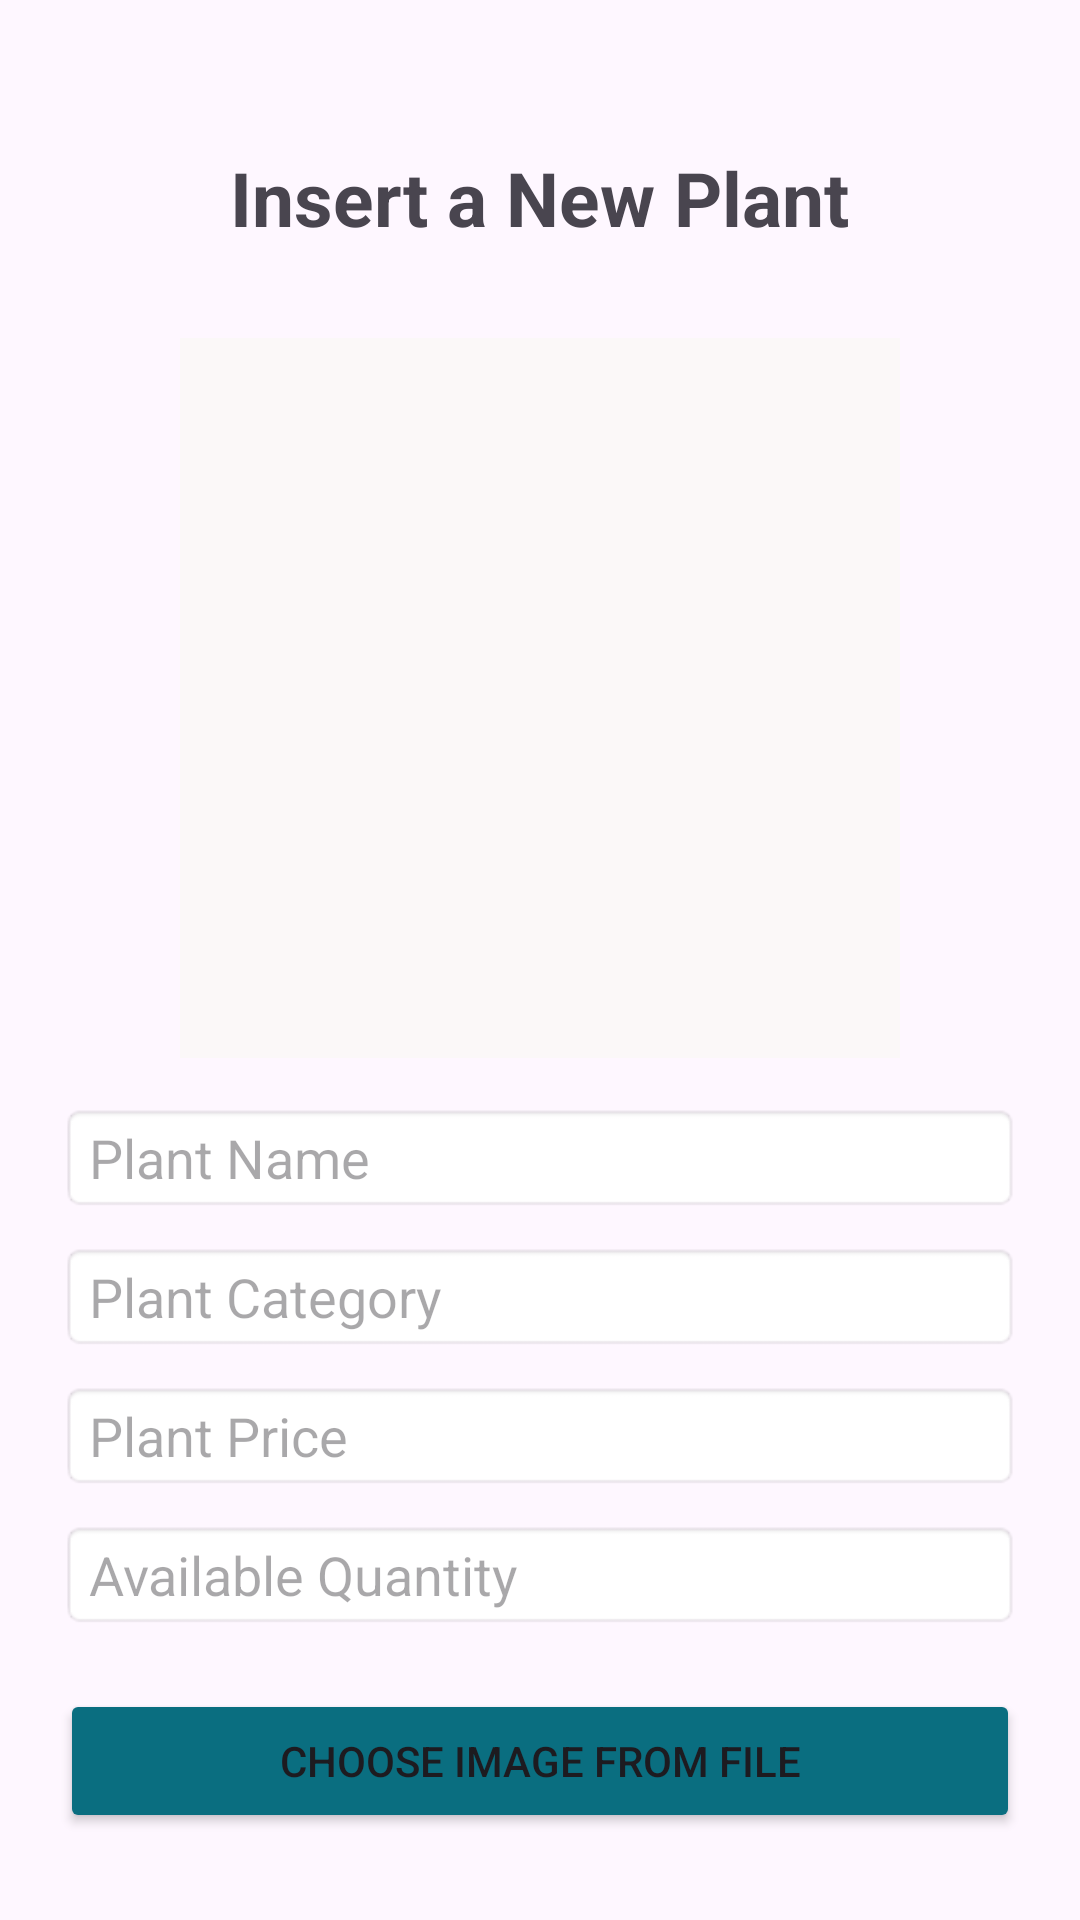

This screen was rendered from an Android layout file. Write that file and the resources it references.
<!-- AndroidManifest.xml: application theme Theme.Flora_Mart -->
<!-- res/layout/activity_insert_plant.xml -->
<?xml version="1.0" encoding="utf-8"?>
<LinearLayout xmlns:android="http://schemas.android.com/apk/res/android"
    android:layout_width="match_parent"
    android:layout_height="match_parent"
    android:orientation="vertical"
    android:padding="20dp"
    android:gravity="center">

    <TextView
        android:layout_width="wrap_content"
        android:layout_height="wrap_content"
        android:gravity="center"
        android:layout_marginTop="30dp"
        android:layout_marginBottom="15dp"
        android:text="Insert a New Plant"
        android:textSize="25dp"
        android:textStyle="bold" />

    <ImageView
        android:id="@+id/img_image"
        android:src="@drawable/demo_icon"
        android:layout_width="240dp"
        android:layout_height="240dp"
        android:layout_marginTop="15dp"
        android:scaleType="centerCrop"
        android:background="#FBF8F8" />

    <EditText
        android:id="@+id/et_plant_name"
        android:layout_width="match_parent"
        android:layout_height="wrap_content"
        android:layout_marginTop="15dp"
        android:hint="Plant Name"
        android:background="@android:drawable/editbox_background"
        android:textSize="18dp" />

    <EditText
        android:id="@+id/et_plant_category"
        android:layout_width="match_parent"
        android:layout_height="wrap_content"
        android:layout_marginTop="10dp"
        android:hint="Plant Category"
        android:background="@android:drawable/editbox_background"
        android:textSize="18dp" />

    <EditText
        android:id="@+id/et_plant_price"
        android:layout_width="match_parent"
        android:layout_height="wrap_content"
        android:layout_marginTop="10dp"
        android:hint="Plant Price"
        android:inputType="numberDecimal"
        android:background="@android:drawable/editbox_background"
        android:textSize="18dp" />

    <EditText
        android:id="@+id/et_plant_quantity"
        android:layout_width="match_parent"
        android:layout_height="wrap_content"
        android:layout_marginTop="10dp"
        android:hint="Available Quantity"
        android:inputType="number"
        android:background="@android:drawable/editbox_background"
        android:textSize="18dp" />

    <Button
        android:id="@+id/bt_choose_img"
        android:layout_width="match_parent"
        android:layout_height="wrap_content"
        android:text="Choose Image from File"
        android:layout_marginTop="20dp"
        android:backgroundTint="#0A6E80" />

    <Button
        android:id="@+id/bt_insert_img"
        android:layout_width="match_parent"
        android:layout_height="wrap_content"
        android:text="Insert Plant"
        android:layout_marginTop="10dp"
        android:backgroundTint="#0A6E80" />

</LinearLayout>
<!-- resources referenced by this layout -->
<resources>
  <style name="Theme.Flora_Mart" parent="Base.Theme.Flora_Mart" />
  <style name="Base.Theme.Flora_Mart" parent="Theme.Material3.DayNight.NoActionBar">
          
          
      </style>
</resources>
